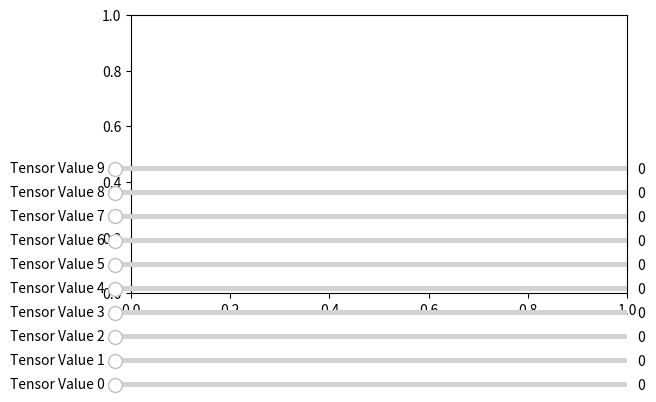

The script that saved this image:
import numpy as np
import matplotlib.pyplot as plt
from matplotlib.widgets import Slider

# Create a tensor of length 10 with initial values
tensor = np.zeros(10)

# Create a figure and axes for the sliders
fig, ax = plt.subplots()
plt.subplots_adjust(bottom=0.3)

# Create a list to store the sliders
sliders = []

# Create 10 sliders and add them to the list
for i in range(10):
    ax_slider = plt.axes([0.1, 0.1 + i * 0.05, 0.8, 0.02])
    slider = Slider(ax_slider, f'Tensor Value {i}', 0, 1, valinit=0)
    sliders.append(slider)

# Function to update the tensor values when sliders are changed
def update_tensor(val):
    for i, slider in enumerate(sliders):
        tensor[i] = slider.val
    # Perform any desired operations with the updated tensor values
    # ...

# Register the update_tensor function as the callback for all sliders
for slider in sliders:
    slider.on_changed(update_tensor)

# Show the plot
plt.show()